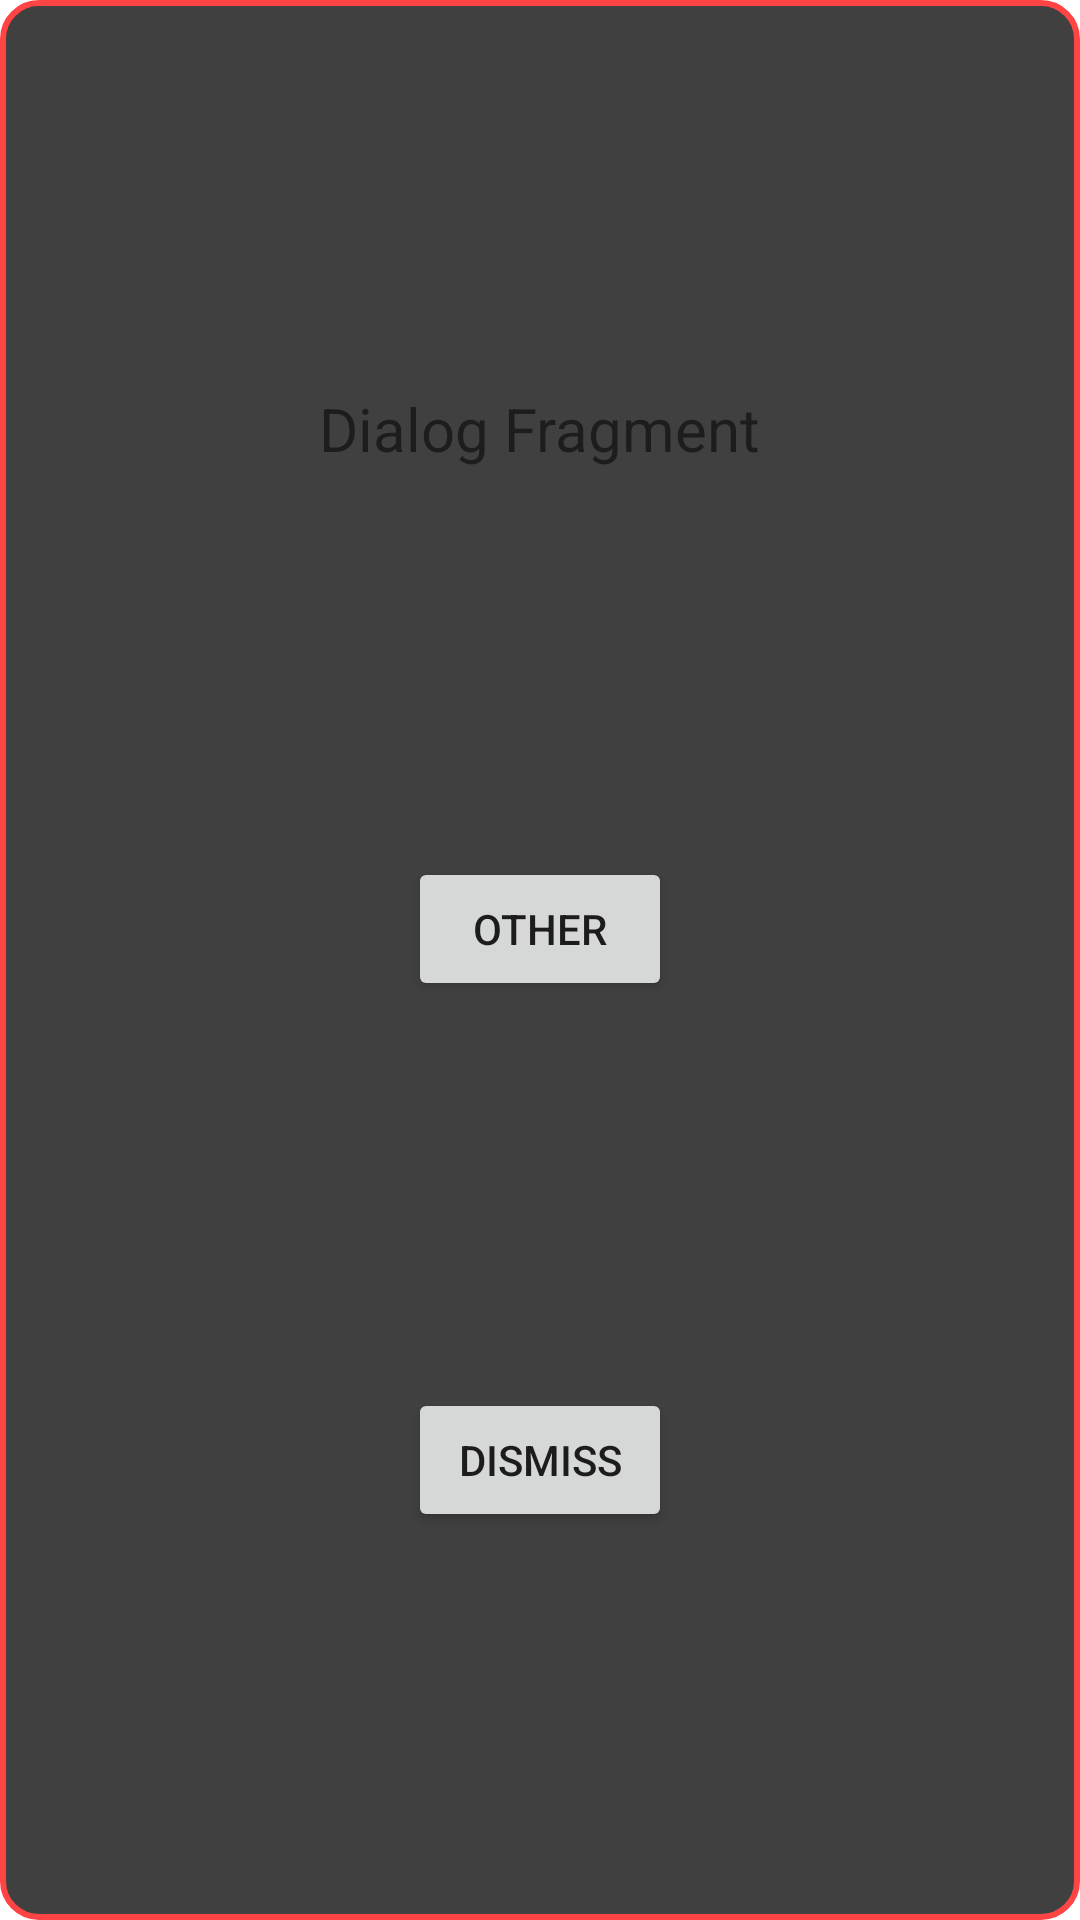

The Android layout XML behind this screen, and the referenced resources:
<!-- AndroidManifest.xml: application theme AppTheme -->
<!-- res/layout/dialog_popup_test.xml -->
<?xml version="1.0" encoding="utf-8"?>
<androidx.constraintlayout.widget.ConstraintLayout
    xmlns:android="http://schemas.android.com/apk/res/android"
    xmlns:app="http://schemas.android.com/apk/res-auto"
    android:layout_width="wrap_content"
    android:layout_height="wrap_content"
    android:padding="24dp"
    android:background="@drawable/border_background"
    >

    <TextView
        android:id="@+id/windowTitle"
        android:layout_width="wrap_content"
        android:layout_height="wrap_content"
        app:layout_constraintStart_toStartOf="parent"
        app:layout_constraintEnd_toEndOf="parent"
        app:layout_constraintTop_toTopOf="parent"
        app:layout_constraintBottom_toTopOf="@id/otherButton"
        android:text="@string/title_dialog_fragment"
        android:textSize="20sp"
        />

    <Button
        android:id="@+id/otherButton"
        android:layout_width="wrap_content"
        android:layout_height="wrap_content"
        app:layout_constraintStart_toStartOf="parent"
        app:layout_constraintEnd_toEndOf="parent"
        app:layout_constraintTop_toBottomOf="@id/windowTitle"
        app:layout_constraintBottom_toTopOf="@id/dismissButton"
        android:layout_marginTop="24dp"
        android:text="@string/label_other"
        />

    <Button
        android:id="@+id/dismissButton"
        android:layout_width="wrap_content"
        android:layout_height="wrap_content"
        app:layout_constraintStart_toStartOf="parent"
        app:layout_constraintEnd_toEndOf="parent"
        app:layout_constraintTop_toBottomOf="@id/otherButton"
        app:layout_constraintBottom_toBottomOf="parent"
        android:layout_marginTop="24dp"
        android:text="@string/label_dismiss"
        />
</androidx.constraintlayout.widget.ConstraintLayout>
<!-- resources referenced by this layout -->
<resources>
  <!-- drawable border_background (drawable) -->
  <?xml version="1.0" encoding="utf-8"?>
  <selector xmlns:android="http://schemas.android.com/apk/res/android">
      <item>
          <shape android:shape="rectangle">
              <stroke
                  android:color="@android:color/holo_red_light"
                  android:width="2dp"/>
              <corners android:radius="12dp"/>
              <solid android:color="#404040"/>
          </shape>
      </item>
  </selector>
  <string name="label_dismiss">Dismiss</string>
  <string name="label_other">Other</string>
  <string name="title_dialog_fragment">Dialog Fragment</string>
  <style name="AppTheme" parent="Theme.MaterialComponents.DayNight">
          
          <item name="colorPrimary">@color/colorPrimary</item>
          <item name="colorPrimaryDark">@color/colorPrimaryDark</item>
          <item name="colorAccent">@color/colorAccent</item>
      </style>
  <color name="colorPrimary">#00BEEE</color>
  <color name="colorPrimaryDark">#006BB3</color>
  <color name="colorAccent">#03DAC5</color>
</resources>
